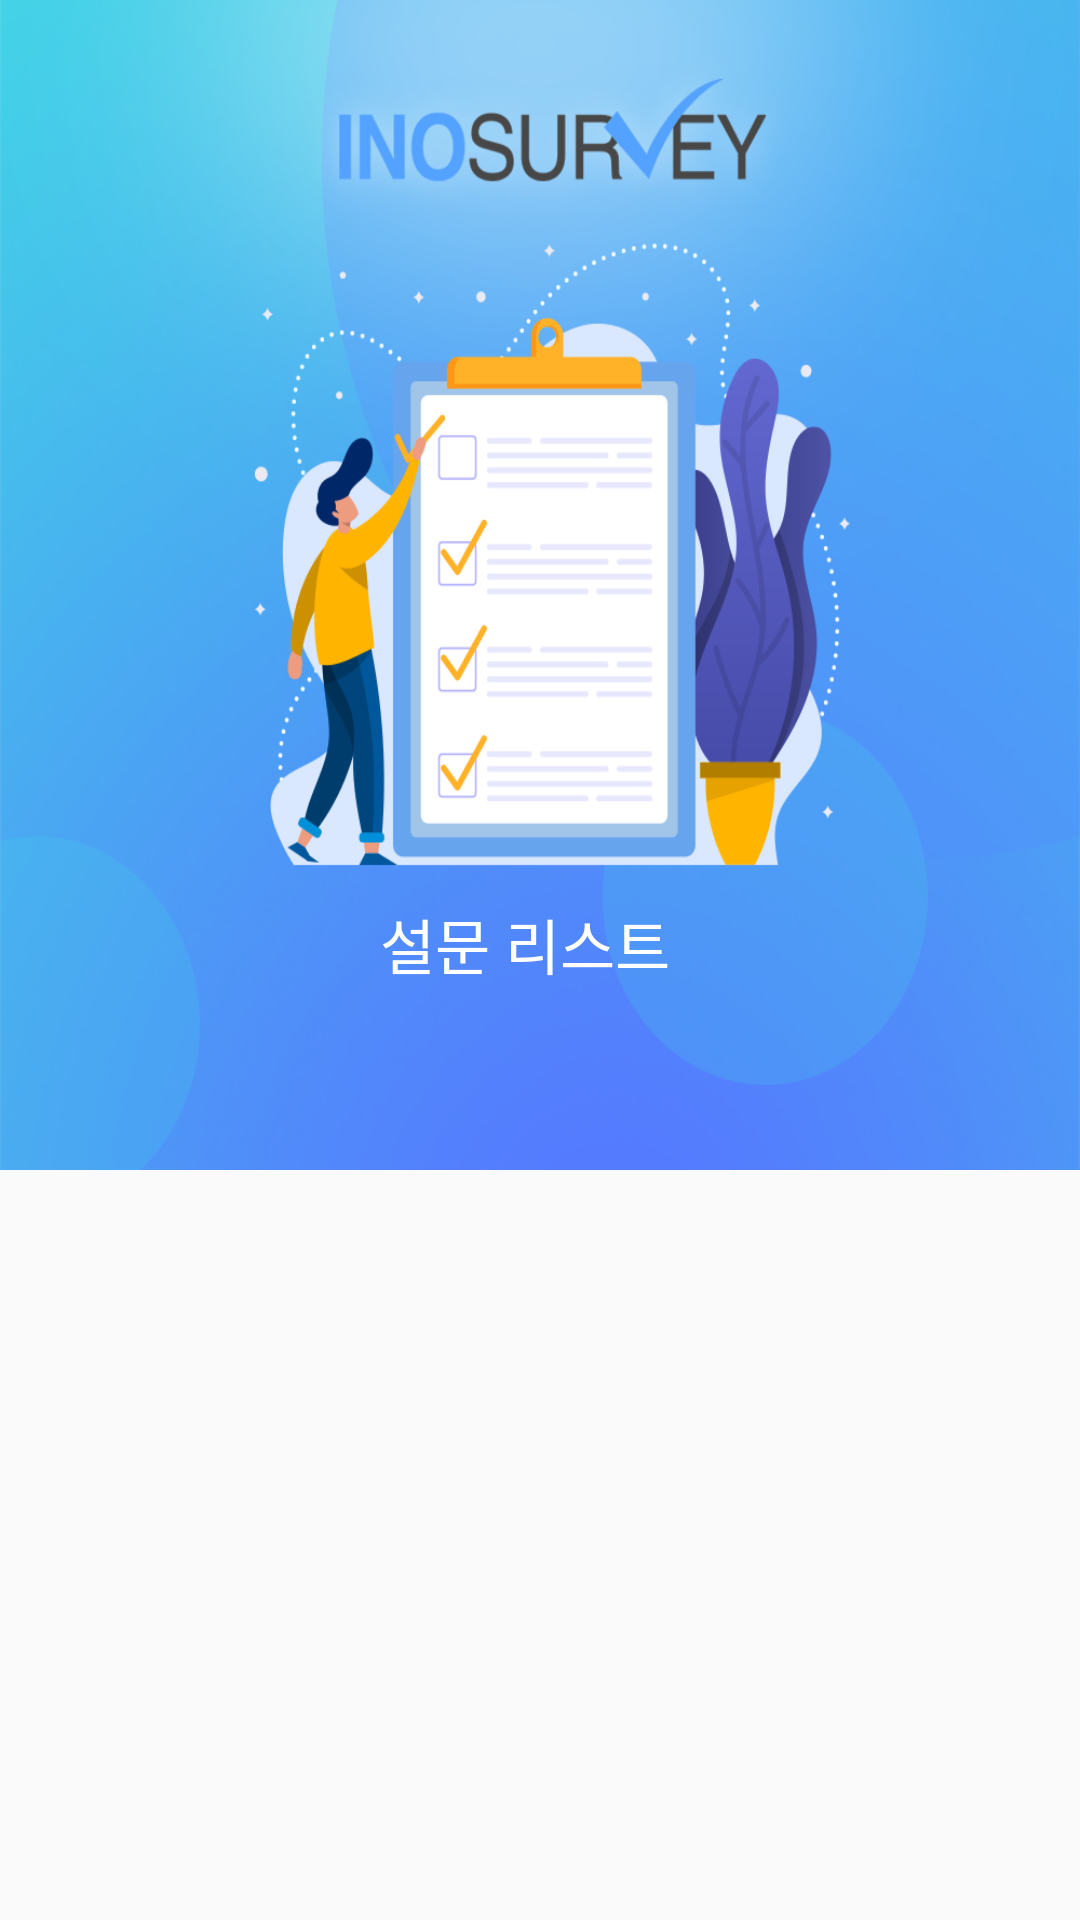

Reconstruct the res/layout file that produces this screen, plus the resources it refers to.
<!-- AndroidManifest.xml: application theme AppTheme -->
<!-- res/layout/fragment_survey_list.xml -->
<?xml version="1.0" encoding="utf-8"?>
    <android.support.v4.widget.NestedScrollView
        xmlns:android="http://schemas.android.com/apk/res/android"
        xmlns:app="http://schemas.android.com/apk/res-auto"
        android:layout_width="match_parent"
        android:layout_height="match_parent"
        app:layout_constraintEnd_toEndOf="parent"
        app:layout_constraintStart_toStartOf="parent"
        app:layout_constraintTop_toTopOf = "parent"
        app:layout_constraintBottom_toBottomOf = "parent"
        >

        <android.support.constraint.ConstraintLayout
            android:descendantFocusability="blocksDescendants"
            android:layout_width="match_parent"
            android:layout_height="match_parent">


            <android.support.constraint.ConstraintLayout
                android:id="@+id/backGroundImage"
                android:background="@drawable/background_surveylist"
                android:layout_width="match_parent"
                android:layout_height="390dp">

                <TextView
                    android:id="@+id/textView"
                    android:layout_width="107dp"
                    android:layout_height="31dp"
                    android:layout_marginStart="8dp"
                    android:layout_marginTop="300dp"
                    android:layout_marginEnd="8dp"
                    android:text="설문 리스트"
                    android:textColor="#FFFFFF"
                    android:textSize="20dp"
                    app:layout_constraintEnd_toEndOf="parent"
                    app:layout_constraintHorizontal_bias="0.501"
                    app:layout_constraintStart_toStartOf="parent"
                    app:layout_constraintTop_toTopOf="parent" />
            </android.support.constraint.ConstraintLayout>

                <android.support.v7.widget.RecyclerView
                    android:id="@+id/surveyListView"
                    android:layout_width="match_parent"
                    android:layout_height="match_parent"
                    app:layout_constraintTop_toBottomOf="@id/backGroundImage"
                    android:layout_marginTop = "-50dp"
                    android:layout_marginStart="16dp"
                    android:layout_marginEnd="16dp"
                    android:layout_marginBottom="12dp"
                    android:paddingLeft="16dp"
                    android:paddingRight="16dp" />

        </android.support.constraint.ConstraintLayout>

    </android.support.v4.widget.NestedScrollView>
<!-- resources referenced by this layout -->
<resources>
  <!-- drawable background_surveylist: png bitmap (drawable, 349199 bytes) -->
  <style name="AppTheme" parent="Theme.AppCompat.Light.DarkActionBar">
          
          <item name="colorPrimary">#2196f3</item>
          <item name="colorPrimaryDark">#2196f3</item>
          <item name="colorAccent">@color/colorAccent</item>
          <item name="windowActionBar">false</item>
          <item name="windowNoTitle">true</item>
      </style>
  <color name="colorAccent">#D81B60</color>
</resources>
